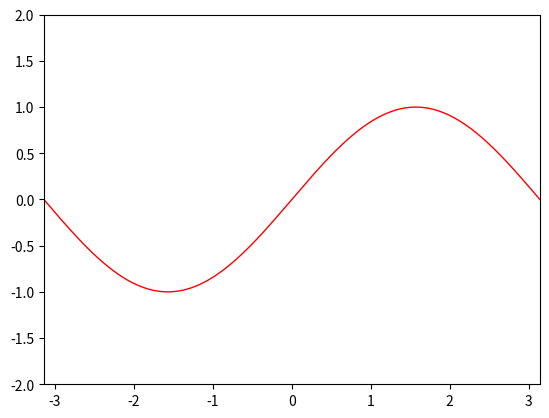

Write Python code to recreate this figure.

import matplotlib.pyplot as plt
import numpy as np





x = np.arange(-5, 5, 0.02)
y = np.sin(x)



plt.axis([-np.pi, np.pi, -2, 2])

plt.plot(x, y, color="r", linestyle="-", linewidth=1)


plt.show()






